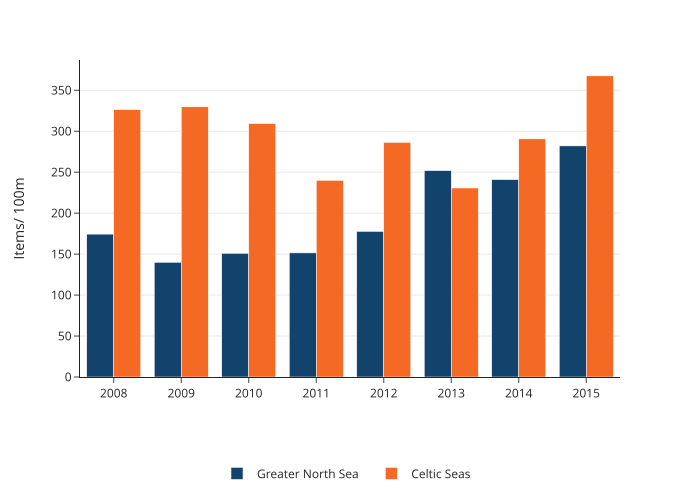

Data behind this chart, as committed beside it:
year, area, value
2008, Greater North Sea, 174.4
2009, Greater North Sea, 140.0
2010, Greater North Sea, 150.9
2011, Greater North Sea, 151.5
2012, Greater North Sea, 177.7
2013, Greater North Sea, 251.9
2014, Greater North Sea, 240.9
2015, Greater North Sea, 282.1
2008, Celtic Seas, 326.3
2009, Celtic Seas, 329.8
2010, Celtic Seas, 309.3
2011, Celtic Seas, 240.0
2012, Celtic Seas, 286.3
2013, Celtic Seas, 230.7
2014, Celtic Seas, 290.7
2015, Celtic Seas, 367.6
